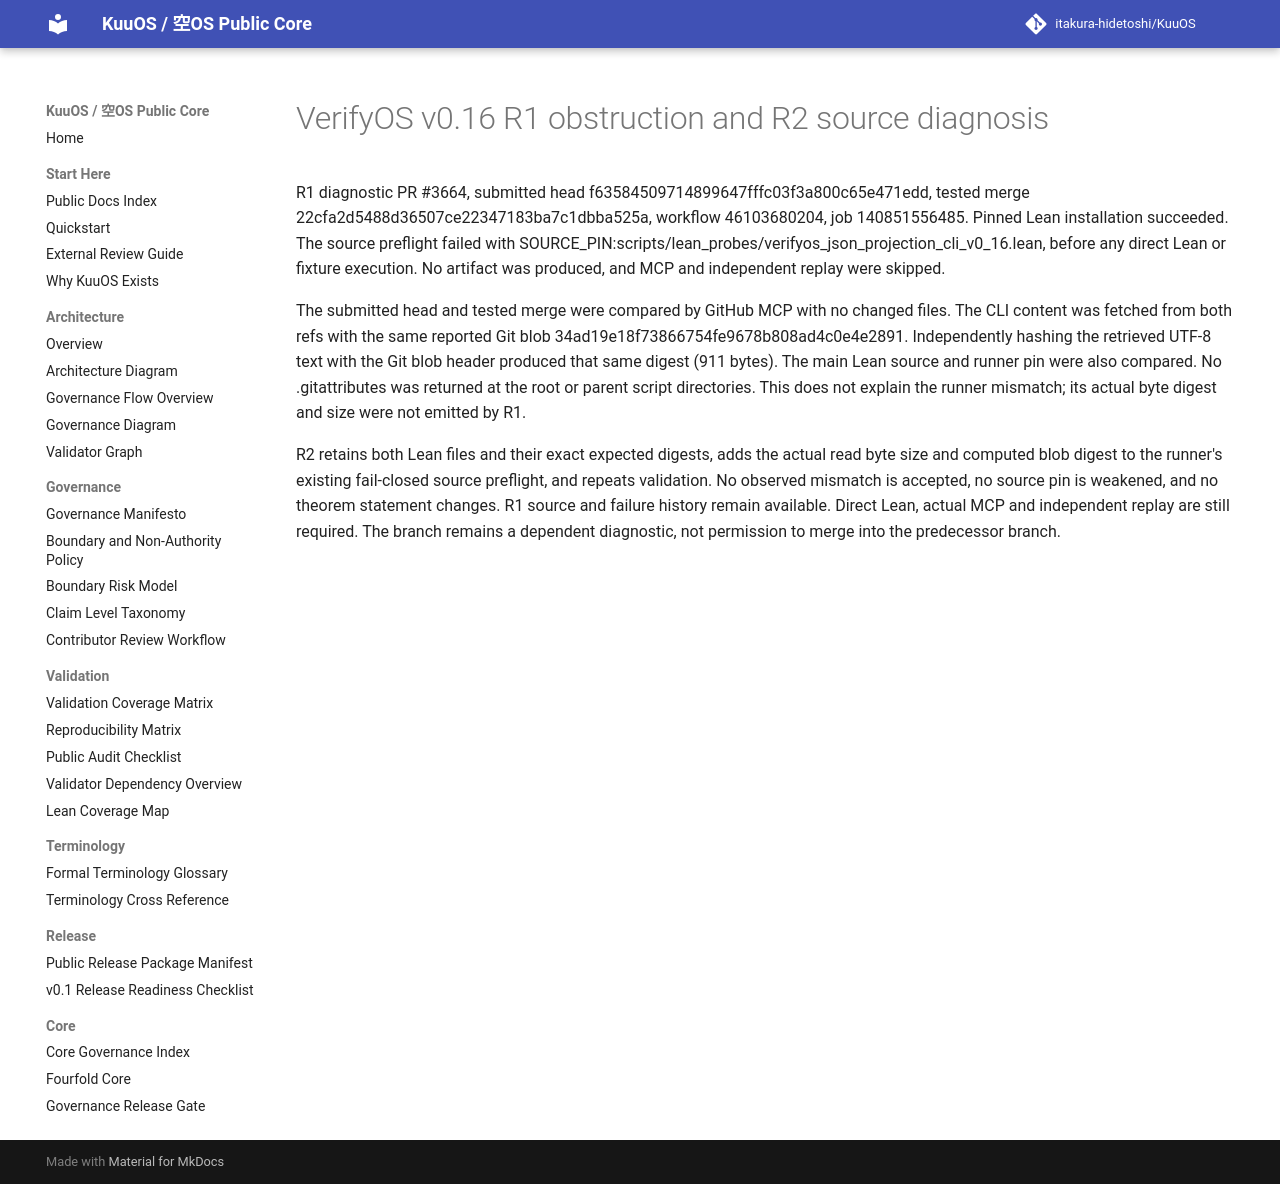

repository: itakura-hidetoshi/KuuOS · page: KUUOS_VERIFYOS_JSON_PROJECTION_v0_16_R1_OBSTRUCTION/index.html · generator: mkdocs

# VerifyOS v0.16 R1 obstruction and R2 source diagnosis

R1 diagnostic PR #3664, submitted head f63584509714899647fffc03f3a800c65e471edd, tested merge 22cfa2d5488d36507ce22347183ba7c1dbba525a, workflow 46103680204, job 140851556485. Pinned Lean installation succeeded. The source preflight failed with SOURCE_PIN:scripts/lean_probes/verifyos_json_projection_cli_v0_16.lean, before any direct Lean or fixture execution. No artifact was produced, and MCP and independent replay were skipped.

The submitted head and tested merge were compared by GitHub MCP with no changed files. The CLI content was fetched from both refs with the same reported Git blob 34ad19e18f73866754fe9678b808ad4c0e4e2891. Independently hashing the retrieved UTF-8 text with the Git blob header produced that same digest (911 bytes). The main Lean source and runner pin were also compared. No .gitattributes was returned at the root or parent script directories. This does not explain the runner mismatch; its actual byte digest and size were not emitted by R1.

R2 retains both Lean files and their exact expected digests, adds the actual read byte size and computed blob digest to the runner's existing fail-closed source preflight, and repeats validation. No observed mismatch is accepted, no source pin is weakened, and no theorem statement changes. R1 source and failure history remain available. Direct Lean, actual MCP and independent replay are still required. The branch remains a dependent diagnostic, not permission to merge into the predecessor branch.
